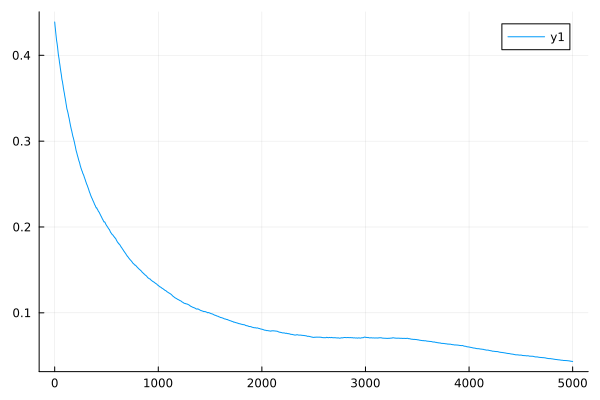

Values plotted in this chart, from the file beside it:
0	0.43882417870300283
1	0.4375
2	0.4362
3	0.4349
4	0.4336
5	0.4326
6	0.4315
7	0.4303
8	0.429
9	0.4279
10	0.4267
11	0.4255
12	0.4244
13	0.4233
14	0.4222
15	0.421
16	0.4198
17	0.4187
18	0.4177
19	0.4169
20	0.4161
21	0.4154
22	0.4147
23	0.4138
24	0.413
25	0.412
26	0.4111
27	0.4101
28	0.4092
29	0.408
30	0.4068
31	0.4058
32	0.4048
33	0.4035
34	0.4023
35	0.4014
36	0.4005
37	0.3997
38	0.3989
39	0.3982
40	0.3975
41	0.3967
42	0.396
43	0.3951
44	0.3943
45	0.3931
46	0.392
47	0.3913
48	0.3906
49	0.3898
50	0.3891
51	0.3882
52	0.3873
53	0.3863
54	0.3853
55	0.3846
56	0.3838
57	0.383
58	0.3822
59	0.3813
60	0.3804
... 4,940 more rows
